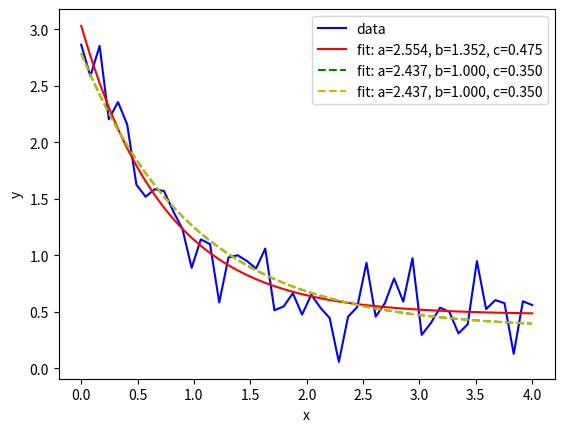

Write the Python code that produced this figure.

# coding: utf-8

# In[28]:

# from https://docs.scipy.org/doc/scipy/reference/generated/scipy.optimize.curve_fit.html

import numpy as np
import matplotlib.pyplot as plt
from scipy.optimize import curve_fit


# In[29]:

def func(x, a, b, c):
     return a * np.exp(-b * x) + c


# In[30]:

xdata = np.linspace(0, 4, 50)
y = func(xdata, 2.5, 1.3, 0.5)
np.random.seed(1729)
y_noise = 0.2 * np.random.normal(size=xdata.size)
ydata = y + y_noise
plt.plot(xdata, ydata, 'b-', label='data')


# In[31]:

popt, pcov = curve_fit(func, xdata, ydata)
popt


# In[32]:

plt.plot(xdata, func(xdata, *popt), 'r-', label='fit: a=%5.3f, b=%5.3f, c=%5.3f' % tuple(popt))


# In[33]:

popt, pcov = curve_fit(func, xdata, ydata, bounds=(0, [3., 1., 0.5]))
popt


# In[34]:

plt.plot(xdata, func(xdata, *popt), 'g--', label='fit: a=%5.3f, b=%5.3f, c=%5.3f' % tuple(popt))


# In[35]:

popt, pcov = curve_fit(func, xdata, ydata, bounds=(0, [3., 1., 0.5]),p0=([1.0 , 1.0, 0.4]))
popt


# In[36]:

plt.plot(xdata, func(xdata, *popt), 'y--', label='fit: a=%5.3f, b=%5.3f, c=%5.3f' % tuple(popt))


# In[37]:

plt.xlabel('x')
plt.ylabel('y')
plt.legend()
plt.show()


# In[ ]:




# In[ ]:



